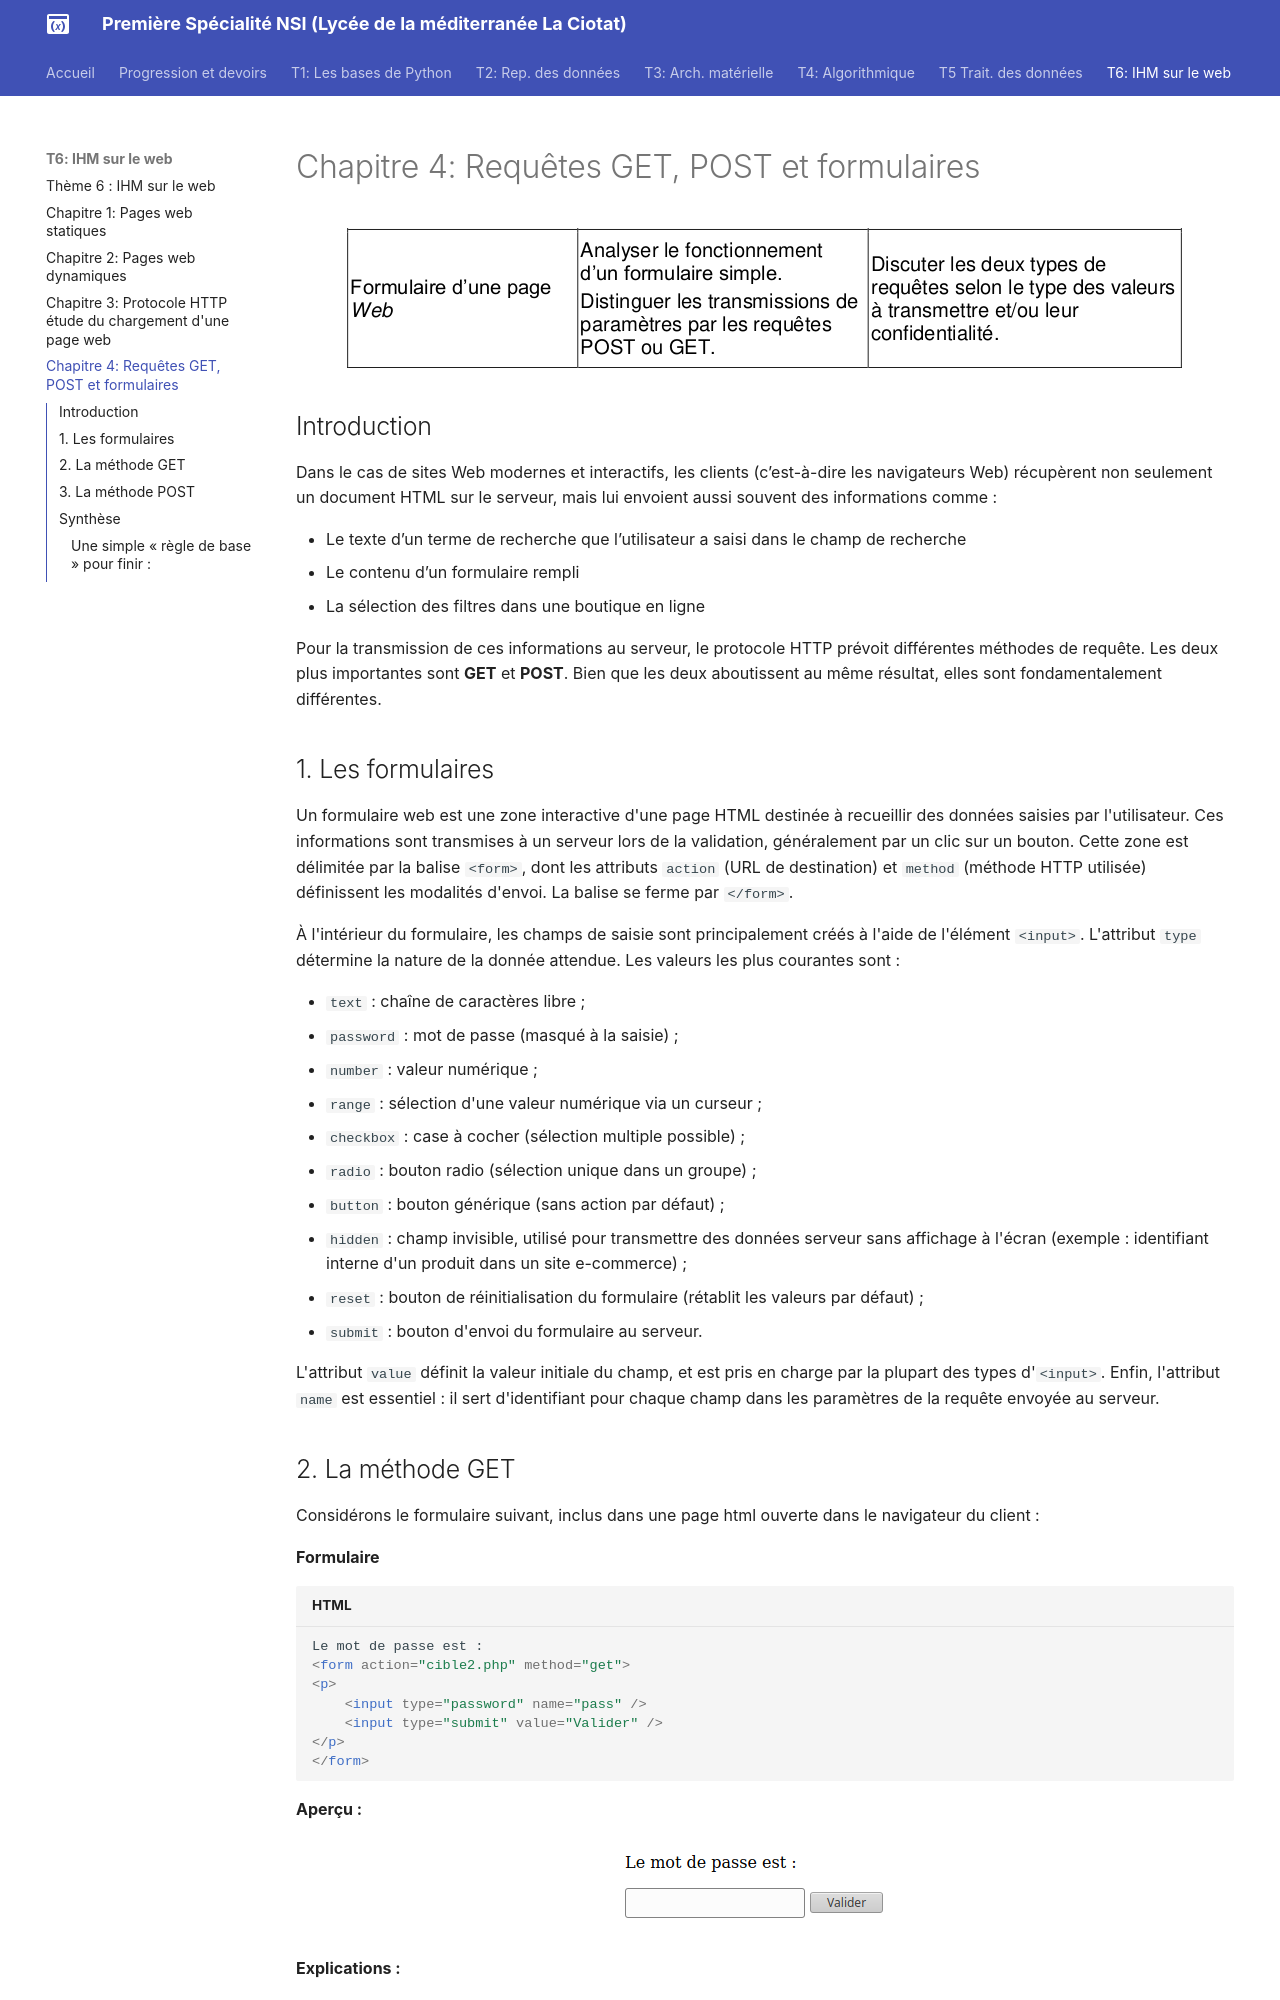

repository: raoulhatterer/pnsi · page: T6_IHM_Web/Chapitre_4:_Get_Post_Formulaires/cours/index.html · generator: mkdocs

# Chapitre 4: Requêtes GET, POST et formulaires

![image](data/BO.png){: .center}

## Introduction



Dans le cas de sites Web modernes et interactifs, les clients (c’est-à-dire les navigateurs Web) récupèrent non seulement un document HTML sur le serveur, mais lui envoient aussi souvent des informations comme :

- Le texte d’un terme de recherche que l’utilisateur a saisi dans le champ de recherche
- Le contenu d’un formulaire rempli
- La sélection des filtres dans une boutique en ligne

Pour la transmission de ces informations au serveur, le protocole HTTP prévoit différentes méthodes de requête. Les deux plus importantes sont **GET** et **POST**. Bien que les deux aboutissent au même résultat, elles sont fondamentalement différentes.


## 1. Les formulaires


Un formulaire web est une zone interactive d'une page HTML destinée à recueillir des données saisies par l'utilisateur. Ces informations sont transmises à un serveur lors de la validation, généralement par un clic sur un bouton. Cette zone est délimitée par la balise `<form>`, dont les attributs `action` (URL de destination) et `method` (méthode HTTP utilisée) définissent les modalités d'envoi. La balise se ferme par `</form>`.

À l'intérieur du formulaire, les champs de saisie sont principalement créés à l'aide de l'élément `<input>`. L'attribut `type` détermine la nature de la donnée attendue. Les valeurs les plus courantes sont :

- `text` : chaîne de caractères libre ;
- `password` : mot de passe (masqué à la saisie) ;
- `number` : valeur numérique ;
- `range` : sélection d'une valeur numérique via un curseur ;
- `checkbox` : case à cocher (sélection multiple possible) ;
- `radio` : bouton radio (sélection unique dans un groupe) ;
- `button` : bouton générique (sans action par défaut) ;
- `hidden` : champ invisible, utilisé pour transmettre des données serveur sans affichage à l'écran (exemple : identifiant interne d'un produit dans un site e-commerce) ;
- `reset` : bouton de réinitialisation du formulaire (rétablit les valeurs par défaut) ;
- `submit` : bouton d'envoi du formulaire au serveur.

L'attribut `value` définit la valeur initiale du champ, et est pris en charge par la plupart des types d'`<input>`. Enfin, l'attribut `name` est essentiel : il sert d'identifiant pour chaque champ dans les paramètres de la requête envoyée au serveur.

## 2. La méthode GET

Considérons le formulaire suivant, inclus dans une page html ouverte dans le navigateur du client :


**Formulaire**

```html 
Le mot de passe est :
<form action="cible2.php" method="get">
<p>
    <input type="password" name="pass" /> 
    <input type="submit" value="Valider" />
</p>
</form>
```

**Aperçu :**

![](data/pass1.png){: .center}


**Explications :**

- le fichier ```cible2.php``` est le fichier sur le serveur qui recevra les paramètres contenus dans le formulaire.
- le paramètre sera nommé ```pass``` et sera de type ```password```, ce qui signifie qu'on n'affichera pas les caractères tapés par l'utilisateur.
On aurait pu aussi avoir un type :
    - ```text``` : le texte s'affiche en clair (pour les login par ex) 
    - ```radio``` : pour une sélection (d'un seul élément)
    - ```checkbox``` : pour une sélection (éventuellement multiple)
- un bouton comportant le label «Valider» déclenchera l'envoi (grâce au type particulier ```submit```) des paramètres (ici un seul, la variable ```pass```) au serveur.

#### Test :
1. Rendez-vous sur la page [http://glassus1.free.fr/ex_get.html](http://glassus1.free.fr/ex_get.html){:target="_blank"} et testez un mot de passe.
2. Observez attentivement l'url de la page sur laquelle vous êtes arrivés. Que remarquez-vous ?
3. Affichez le code source de la page et  identifiez la méthode utilisée par le formulaire.
